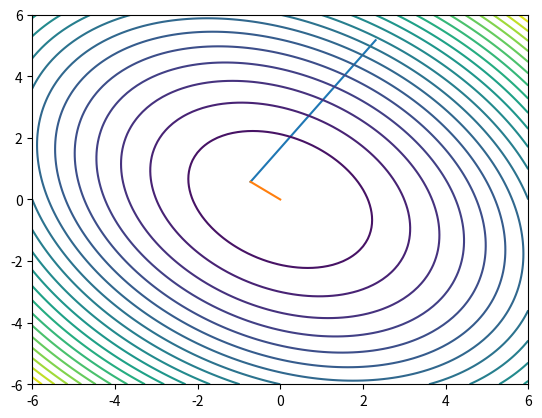

Python code for this plot:
#!/usr/bin/env python3
# -*- coding: utf-8 -*-
"""
Created on Tue Oct 29 00:21:29 2019

[redacted]
"""
# This is an example illustrates the Conjugate gradient optimization method
import numpy as np
import matplotlib.pyplot as plt
# Assume that A in the shape [[2a, b], [b , 2c]]
# for a quadrtic form ax^2 + b xy + b y^2
def Conjugate_gradient(A, b, plot_solution=False):
   Xs = []
   # initial guess
   x = np.random.random(2) * [5,9]
   Xs.append(np.copy(x))
   # compute the initial resdual and choose it as the first direction to optimize
   # accroding to
   r = b - np.dot(A, x)
   d = r
   k = 0
   # optimization loop
   while True:
      alpha = np.dot(d,r) / np.dot(d, np.dot(A,d))
      x += (alpha * d)
      r_new = r - alpha * np.dot(A,d)
      print ('At k = {}, x={}'.format(k,x))
      if np.sqrt(np.dot(r,r)) < 1e-3:
         break
      Xs.append(np.copy(x))
      beta = np.dot(r_new,r_new) / np.dot(r, r)
      d = r_new + beta * d
      k += 1
      r  = r_new
   print(k)
   print(np.dot(A, x))
   if plot_solution:
      plot_func_and_gradient(A, b, Xs)
   return x
# Visulize the function and its solution
def plot_func_and_gradient( A, b, Xs,x_range=[-6,6], y_range=[-6,6], grid_num_points=100, num_countors=30):
   X = np.linspace(x_range[0], x_range[1], grid_num_points)
   Y = np.linspace(y_range[0], y_range[1], grid_num_points)
   for i in range(len(Xs) - 1):
      plt.plot([Xs[i][0],Xs[i+1][0]],[Xs[i][1],Xs[i+1][1]] )
   X, Y= np.meshgrid(X, Y)
   Z = 0.5 * A[0][0] * X**2 + 0.5 * A[1,1] * Y**2 + A[0][1] * X * Y
   plt.contour(X, Y, Z,num_countors)
   plt.show()
   
if __name__ == '__main__':
   A = np.array([[2/3, 1/5], [1/5, 2/3]])
   b = np.array([0, 0])
   Conjugate_gradient(A, b, True)